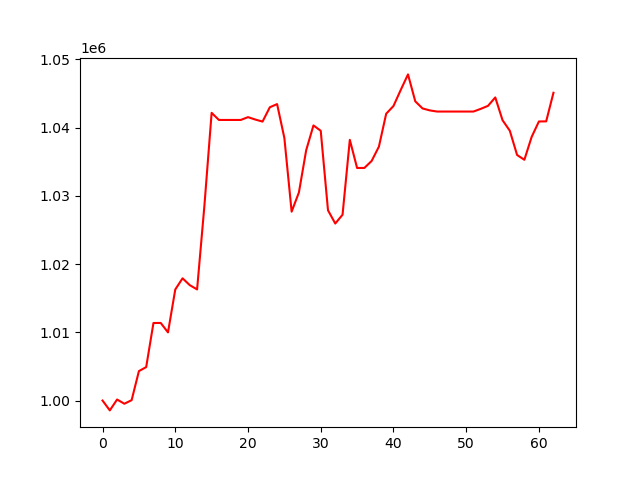

Values plotted in this chart, from the file beside it:
, 0
0, 1000000
1, 998555
2, 1000151
3, 999532
4, 1000058
5, 1004316
6, 1004902
7, 1011369
8, 1011375
9, 1009990
10, 1016282
11, 1017919
12, 1016913
13, 1016290
14, 1028484
15, 1042177
16, 1041134
17, 1041134
18, 1041134
19, 1041134
20, 1041547
21, 1041195
22, 1040896
23, 1042994
24, 1043462
25, 1038494
26, 1027688
27, 1030507
28, 1036696
29, 1040331
30, 1039549
31, 1027890
32, 1025949
33, 1027242
34, 1038223
35, 1034093
36, 1034100
37, 1035123
38, 1037223
39, 1042045
40, 1043176
41, 1045531
42, 1047813
43, 1043865
44, 1042821
45, 1042535
46, 1042368
47, 1042368
48, 1042368
49, 1042368
50, 1042368
51, 1042368
52, 1042761
53, 1043202
54, 1044436
55, 1041097
56, 1039551
57, 1035997
58, 1035296
59, 1038645
... 3 more rows
